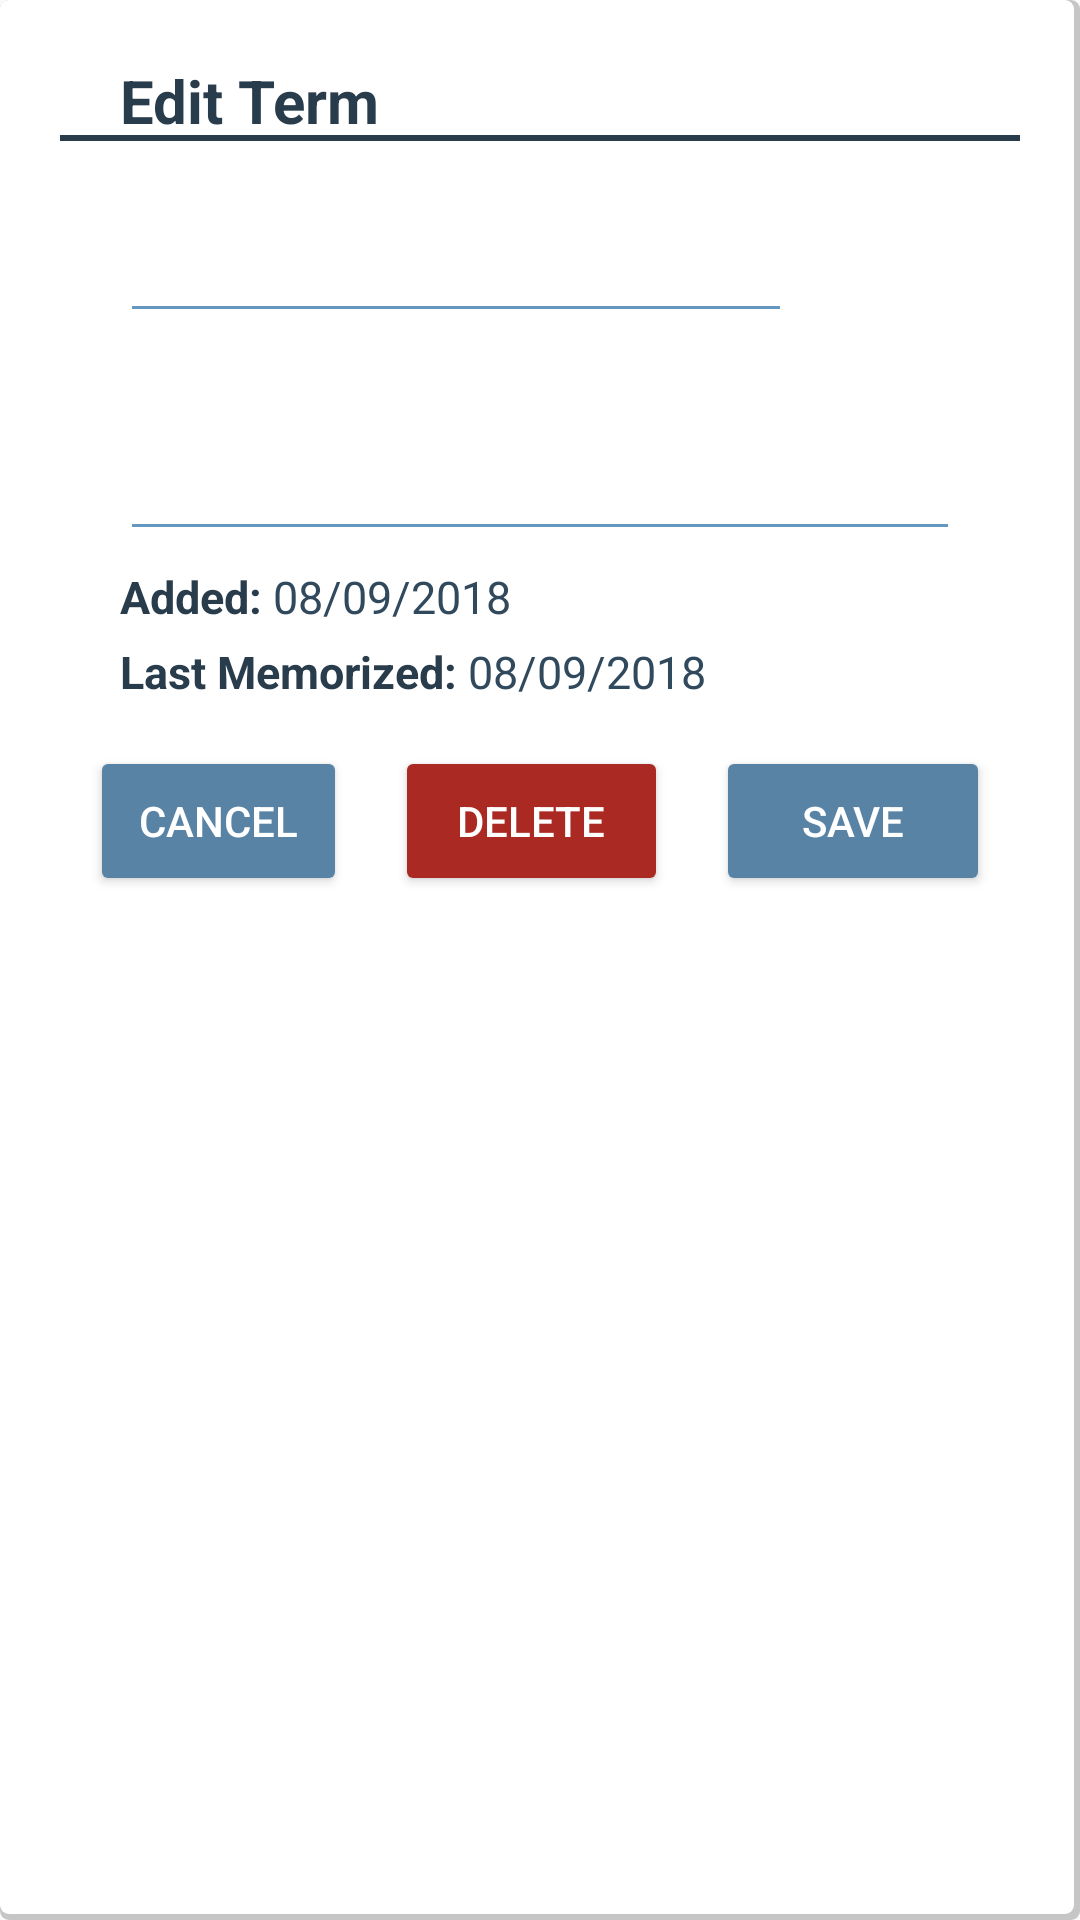

Write the Android layout XML for this screen, with the resource values it uses.
<!-- AndroidManifest.xml: application theme Theme.AppCompat.DayNight -->
<!-- res/layout/edit_term_dialogue.xml -->
<?xml version="1.0" encoding="utf-8"?>
<LinearLayout
    xmlns:android="http://schemas.android.com/apk/res/android"
    android:id="@+id/MEMORY_linearLayout_addToMemory"
    android:layout_width="match_parent"
    android:layout_height="wrap_content"
    android:background="@drawable/border_shadow"
    android:orientation="vertical">

    <LinearLayout
        android:layout_width="match_parent"
        android:layout_height="27dp"
        android:layout_marginLeft="20dp"
        android:layout_marginRight="20dp"
        android:layout_marginTop="20dp"
        android:background="@drawable/title_bottom_border"
        android:orientation="horizontal"
        android:weightSum="10">

        <TextView
            android:layout_width="match_parent"
            android:layout_height="match_parent"
            android:paddingLeft="20dp"
            android:text="Edit Term"
            android:textColor="@color/mocket_font_dark"
            android:textSize="20dp"
            android:textStyle="bold" />


    </LinearLayout>

    <LinearLayout
        android:layout_width="match_parent"
        android:layout_height="wrap_content"
        android:layout_marginLeft="40dp"
        android:layout_marginRight="40dp"
        android:layout_marginTop="20dp"
        android:orientation="horizontal"
        android:weightSum="10">

        <EditText
            android:id="@+id/EDITTERM_editText_term"
            android:layout_width="0dp"
            android:layout_height="wrap_content"
            android:layout_weight="8"
            android:textSize="20dp"
            android:textColor="@color/mocket_font"
            android:textCursorDrawable="@drawable/cursor_color"
            android:backgroundTint="@color/mocket_cursor"
            android:paddingLeft="20dp" />

        <LinearLayout
            android:layout_width="0dp"
            android:layout_height="wrap_content"
            android:layout_weight="2" />

    </LinearLayout>

    <LinearLayout
        android:layout_width="match_parent"
        android:layout_height="wrap_content"
        android:layout_marginLeft="40dp"
        android:layout_marginRight="40dp"
        android:layout_marginTop="0dp"
        android:orientation="horizontal">

        <EditText
            android:id="@+id/EDITTERM_editText_definition"
            android:layout_width="match_parent"
            android:layout_height="wrap_content"
            android:lines="3"
            android:textColor="@color/mocket_font"
            android:textCursorDrawable="@drawable/cursor_color"
            android:backgroundTint="@color/mocket_cursor"
            android:textSize="15dp"
            android:paddingLeft="20dp" />
    </LinearLayout>

    <LinearLayout
        android:layout_width="match_parent"
        android:layout_height="50dp"
        android:layout_marginLeft="40dp"
        android:layout_marginRight="40dp"
        android:layout_marginTop="5dp"
        android:layout_marginBottom="10dp"
        android:orientation="vertical"
        android:weightSum="10">

        <LinearLayout
            android:layout_width="match_parent"
            android:layout_height="0dp"
            android:layout_weight="5">

            <TextView
                android:layout_width="wrap_content"
                android:layout_height="match_parent"
                android:text = "Added: "
                android:textSize="15dp"
                android:textStyle="bold"
                android:textColor="@color/mocket_font_dark"
                />

            <TextView
                android:id="@+id/EDITTERM_textView_addedDate"
                android:layout_width="wrap_content"
                android:layout_height="match_parent"
                android:textColor="@color/mocket_font"
                android:text = "08/09/2018"
                android:textSize="15dp"
                />
        </LinearLayout>

        <LinearLayout
            android:layout_width="match_parent"
            android:layout_height="0dp"
            android:layout_weight="5">

            <TextView
                android:layout_width="wrap_content"
                android:layout_height="match_parent"
                android:text = "Last Memorized: "
                android:textSize="15dp"
                android:textColor="@color/mocket_font_dark"
                android:textStyle="bold"
                />

            <TextView
                android:id="@+id/EDITTERM_textView_lastMemorizedDate"
                android:layout_width="wrap_content"
                android:layout_height="match_parent"
                android:textColor="@color/mocket_font"
                android:text = "08/09/2018"
                android:textSize="15dp"
                />
        </LinearLayout>


    </LinearLayout>


    <LinearLayout
        android:layout_width="match_parent"
        android:layout_height="50dp"
        android:layout_marginLeft="30dp"
        android:layout_marginRight="30dp"
        android:layout_marginTop="0dp"
        android:layout_marginBottom="20dp"
        android:orientation="horizontal"
        android:weightSum="28">


        <Button
            android:id="@+id/EDITTERM_button_cancel"
            android:layout_width="0dp"
            android:layout_height="match_parent"
            android:layout_weight="8"
            android:text="Cancel"
            android:textColor="#ffffff"
            android:backgroundTint="@color/mocket_button"/>


        <LinearLayout
            android:layout_width="0dp"
            android:layout_height="match_parent"
            android:layout_weight="1.5" />


        <Button
            android:id="@+id/EDITTERM_button_delete"
            android:layout_width="0dp"
            android:layout_height="match_parent"
            android:layout_weight="8.5"
            android:text="Delete"
            android:textColor="#ffffff"
            android:backgroundTint="@color/mocket_red"/>

        <LinearLayout
            android:layout_width="0dp"
            android:layout_height="match_parent"
            android:layout_weight="1.5" />

        <Button
            android:id="@+id/EDITTERM_button_save"
            android:layout_width="0dp"
            android:layout_height="match_parent"
            android:layout_weight="8.5"
            android:text="Save"
            android:textColor="#ffffff"
            android:backgroundTint="@color/mocket_button" />

    </LinearLayout>


</LinearLayout>
<!-- resources referenced by this layout -->
<resources>
  <color name="mocket_button">#5883A5</color>
  <color name="mocket_cursor">#6596BE</color>
  <color name="mocket_font">#31495d</color>
  <color name="mocket_font_dark">#283C4C</color>
  <color name="mocket_red">#aa2a23</color>
  <!-- drawable border_shadow (drawable) -->
  <?xml version="1.0" encoding="utf-8"?>
  <selector xmlns:android="http://schemas.android.com/apk/res/android">
  
      
  
      <item>
          <layer-list>
  
              
              
  
              
              <item>
                  <shape>
                      <solid android:color="#35000000" />
                      <corners android:radius="3dp" />
                  </shape>
              </item>
  
              
              <item android:bottom="2dp" android:left="0dp" android:right="2dp" android:top="0dp">
                  <shape>
                      <solid android:color="@color/mocket_background" />
                      <corners android:radius="3dp" />
                  </shape>
              </item>
  
          </layer-list>
      </item>
  </selector>
  <!-- drawable cursor_color (drawable) -->
  <?xml version="1.0" encoding="utf-8"?>
  <shape xmlns:android="http://schemas.android.com/apk/res/android" >
      <size android:width="2dp" />
      <solid android:color="@color/mocket_cursor"  />
  </shape>
  <!-- drawable title_bottom_border (drawable) -->
  <?xml version="1.0" encoding="utf-8"?>
  <selector xmlns:android="http://schemas.android.com/apk/res/android">
  
      
  
      <item style="?attr/selectableItemBackground">
  
          <layer-list>
  
              
              
  
              
              <item>
                  <shape>
                      <solid android:color="@color/mocket_font_dark" />
                      <corners android:radius="0dp" />
                  </shape>
              </item>
  
              
  
              <item android:bottom="2dp" android:left="0dp" android:right="0dp" android:top="0dp">
  
                  <shape>
                      <solid android:color="@color/mocket_background" />
                      <corners android:radius="0dp" />
                  </shape>
              </item>
  
          </layer-list>
      </item>
  
  </selector>
  <color name="mocket_background">#ffffff</color>
</resources>
